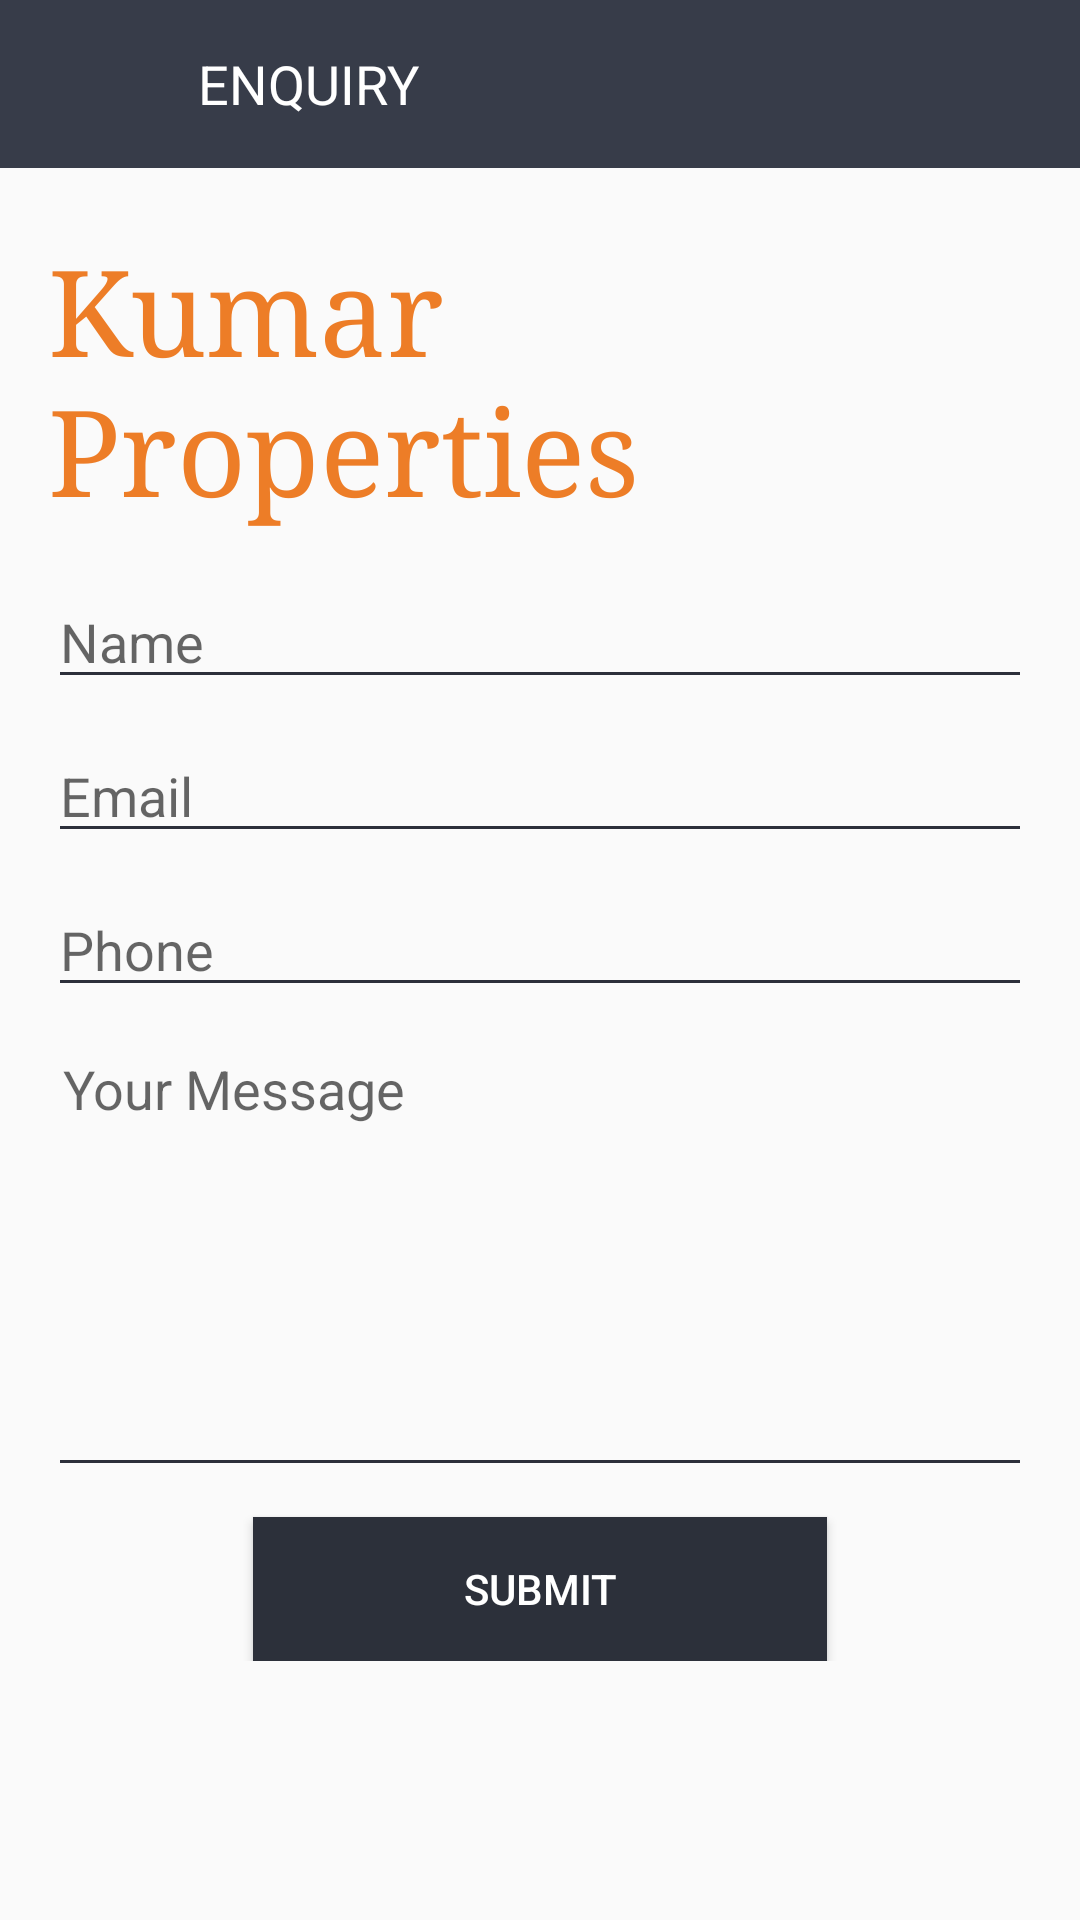

The Android layout XML behind this screen, and the referenced resources:
<!-- AndroidManifest.xml: application theme AppTheme -->
<!-- res/layout/fragment_enqiry.xml -->
<?xml version="1.0" encoding="utf-8"?>
<LinearLayout xmlns:android="http://schemas.android.com/apk/res/android"
                                             xmlns:app="http://schemas.android.com/apk/res-auto" xmlns:tools="http://schemas.android.com/tools" android:layout_width="match_parent"
                                             android:layout_height="match_parent"
                                            android:orientation="vertical"
                                            >

    <android.support.v7.widget.Toolbar
            android:id="@+id/toolbar"
            android:layout_width="match_parent"
            android:layout_height="?android:attr/actionBarSize"
            android:background="@color/colorPrimary"
    >
        <ImageView
                android:id="@+id/img_arrowback"
                android:layout_width="30dp"
                android:layout_height="30dp"
                android:layout_centerVertical="true"
                android:visibility="visible"
                android:src="@drawable/back_new"
        />

        <RelativeLayout
                android:layout_width="match_parent"
                android:layout_height="wrap_content">
            <TextView
                    android:id="@+id/txt_SignUpHeader"
                    android:layout_width="wrap_content"
                    android:layout_height="wrap_content"
                    android:text="Enquiry"
                    android:textColor="#FFFFFF"
                    android:layout_marginLeft="20dp"
                    android:layout_centerVertical="true"

                    android:textSize="18dp"
                    android:textAllCaps="true"
            />
        </RelativeLayout>

    </android.support.v7.widget.Toolbar>


    <LinearLayout
            android:padding="16dp"
            android:layout_width="match_parent"
            android:orientation="vertical"
            android:layout_height="wrap_content">
    <TextView
            android:id="@+id/contact_form_title"
            android:layout_width="wrap_content"
            android:layout_height="wrap_content"
            android:layout_gravity="center_horizontal"
            android:layout_marginBottom="16dp"
            android:layout_marginTop="5dp"
            android:text="Kumar Properties"
            android:textColor="@color/kpcolor"
            android:textSize="40sp"
            android:typeface="serif" />

    <EditText
            android:id="@+id/txtName"
            android:layout_width="fill_parent"
            android:layout_height="wrap_content"
            android:backgroundTint="@color/colorPrimaryDark"
            android:hint="Name"
            android:inputType="textPersonName" />

    <EditText
            android:id="@+id/txtEmail"
            android:layout_width="fill_parent"
            android:layout_height="wrap_content"
            android:layout_marginBottom="10dp"
            android:layout_marginTop="10dp"
            android:backgroundTint="@color/colorPrimaryDark"
            android:hint="Email"
            android:inputType="textEmailAddress" />

    <EditText
            android:id="@+id/txtPhoneNo"
            android:layout_width="fill_parent"
            android:layout_height="wrap_content"
            android:backgroundTint="@color/colorPrimaryDark"
            android:hint="Phone"
            android:inputType="phone" />

    <EditText
            android:id="@+id/txtmsg"
            android:layout_width="fill_parent"
            android:layout_height="150dp"
            android:layout_marginBottom="10dp"
            android:layout_marginTop="10dp"
            android:backgroundTint="@color/colorPrimaryDark"
            android:gravity="top"
            android:hint="Your Message"
            android:fitsSystemWindows="true"
            android:breakStrategy="balanced"
            android:inputType="textMultiLine"
            android:singleLine="false"
            android:padding="5dp" />




    <Button
            android:id="@+id/btnSubmit"
            android:layout_width="wrap_content"
            android:layout_height="wrap_content"
            android:layout_gravity="center_horizontal"
            android:background="@color/colorPrimaryDark"
            android:elevation="4dp"
            android:paddingLeft="70dp"
            android:paddingRight="70dp"
            android:text="Submit"
            android:textColor="#fff" />





    </LinearLayout>
</LinearLayout>
<!-- resources referenced by this layout -->
<resources>
  <color name="colorPrimary">#373c49</color>
  <color name="colorPrimaryDark">#2c303a</color>
  <color name="kpcolor">#ed7d27</color>
  <style name="AppTheme" parent="Theme.AppCompat.Light.NoActionBar">
          
          <item name="colorPrimary">@color/colorPrimary</item>
          <item name="colorPrimaryDark">@color/colorPrimaryDark</item>
          <item name="colorAccent">@color/colorAccent</item>
          <item name="drawerArrowStyle">@style/WhiteDrawerIconStyle</item>
      </style>
  <color name="colorAccent">#ed7d2f</color>
  <style name="WhiteDrawerIconStyle" parent="Widget.AppCompat.DrawerArrowToggle">
          <item name="spinBars">true</item>
          <item name="color">@android:color/white</item>
      </style>
</resources>
